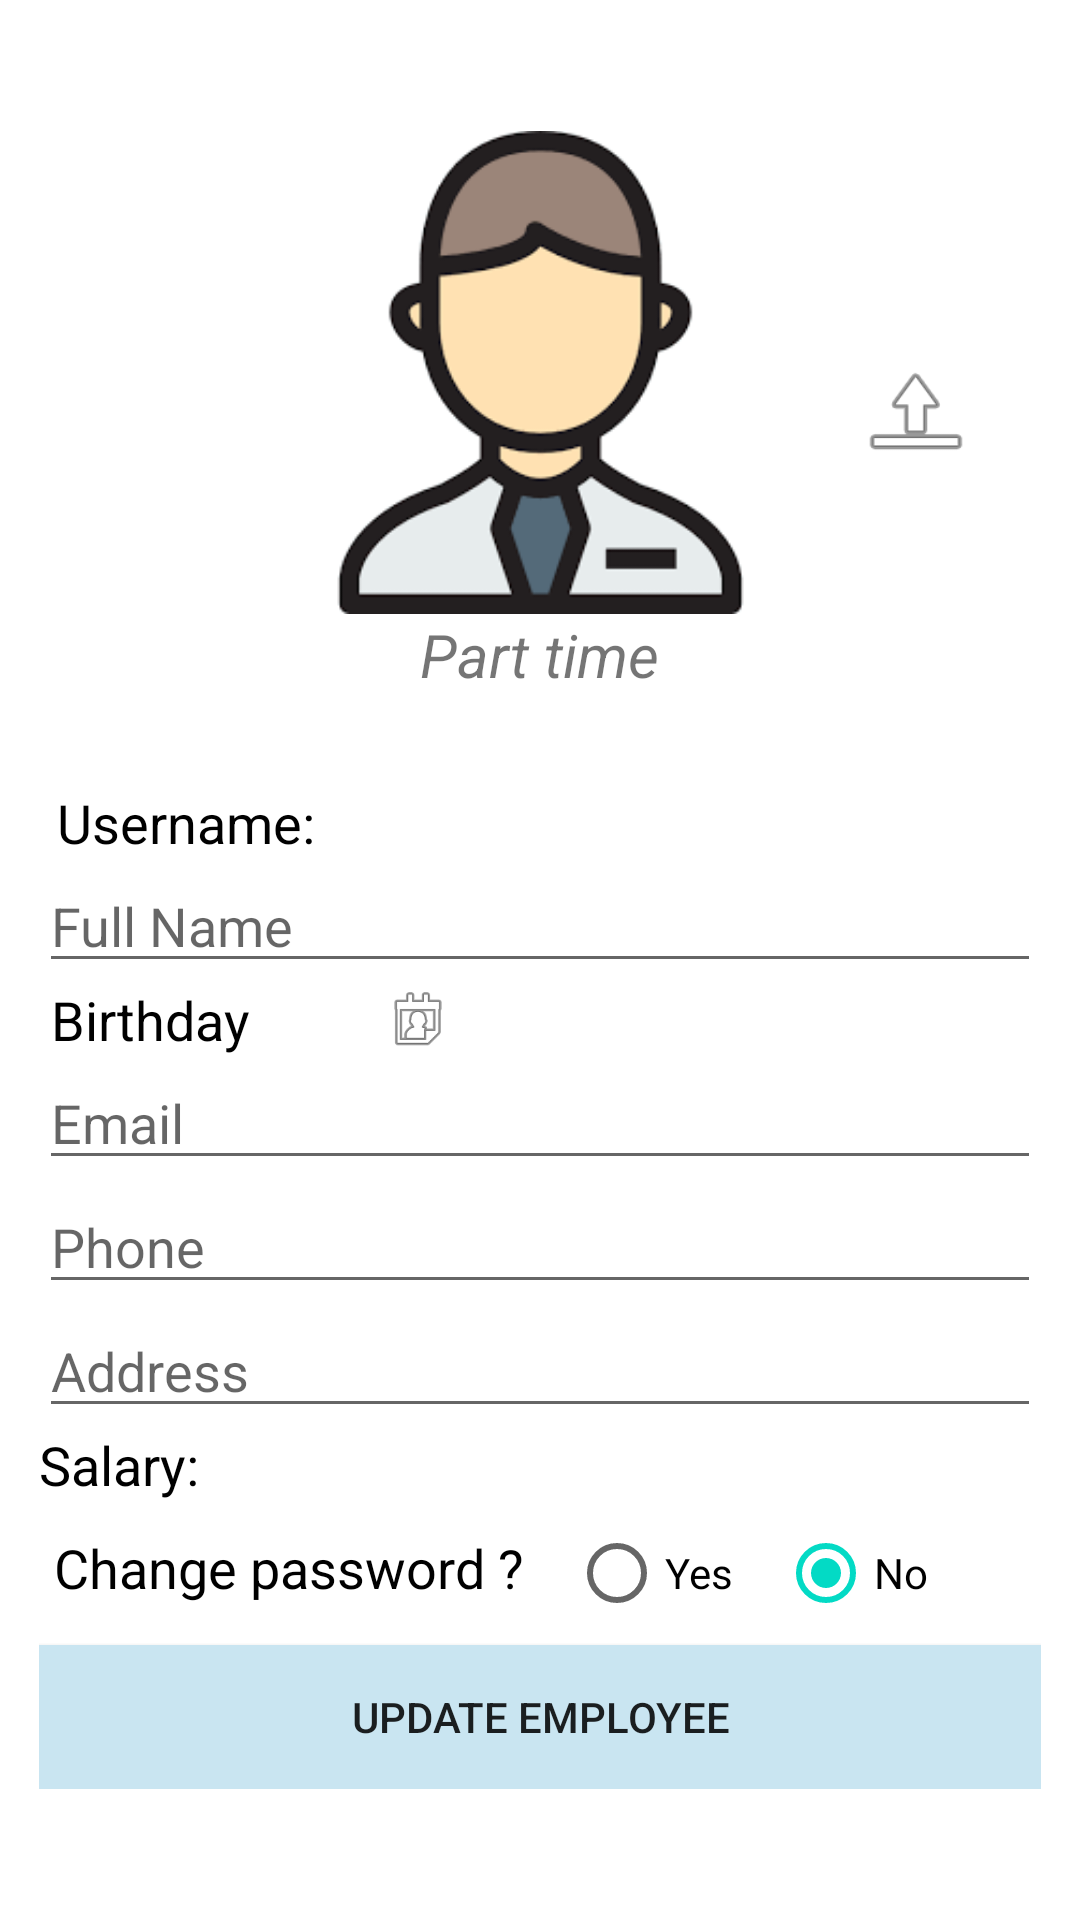

Android layout source for this screen:
<!-- AndroidManifest.xml: application theme Theme.EmployeeManage -->
<!-- res/layout/activity_update_employee.xml -->
<?xml version="1.0" encoding="utf-8"?>
<androidx.constraintlayout.widget.ConstraintLayout xmlns:android="http://schemas.android.com/apk/res/android"
    xmlns:app="http://schemas.android.com/apk/res-auto"
    xmlns:tools="http://schemas.android.com/tools"
    android:layout_width="match_parent"
    android:layout_height="match_parent"
    android:padding="13dp"
    android:layout_gravity="center_vertical"
    tools:context=".activity.UpdateEmployeeActivity">


    <androidx.constraintlayout.widget.ConstraintLayout
        android:layout_width="match_parent"
        android:layout_height="wrap_content"
        app:layout_constraintTop_toTopOf="parent"
        app:layout_constraintBottom_toBottomOf="parent">
        <TextView
            android:layout_width="wrap_content"
            android:layout_height="wrap_content"
            android:id="@+id/tv_kind_update_account"
            android:textSize="30sp"
            android:textStyle="bold"
            app:layout_constraintTop_toTopOf="parent"
            app:layout_constraintBottom_toTopOf="@id/imgAvatar"
            app:layout_constraintRight_toRightOf="parent"
            app:layout_constraintLeft_toLeftOf="parent"/>
        <androidx.constraintlayout.widget.ConstraintLayout
            android:layout_width="match_parent"
            android:layout_height="wrap_content"
            app:layout_constraintRight_toRightOf="parent"
            app:layout_constraintLeft_toLeftOf="parent"
            app:layout_constraintTop_toTopOf="parent"
            android:id="@+id/imgAvatar"
            app:layout_constraintBottom_toTopOf="@id/create_account_form">

            <ImageView
                android:id="@+id/img_ava_account"
                android:layout_width="167dp"
                android:layout_height="161dp"
                android:src="@drawable/avatar_default"
                app:layout_constraintLeft_toLeftOf="parent"
                app:layout_constraintRight_toRightOf="parent"
                app:layout_constraintTop_toTopOf="parent" />

            <TextView
                android:layout_width="wrap_content"
                android:layout_height="wrap_content"
                android:text="Part time"
                android:textStyle="italic"
                android:id="@+id/tv_positioon_update_employee"
                app:layout_constraintRight_toRightOf="parent"
                app:layout_constraintLeft_toLeftOf="parent"
                app:layout_constraintTop_toBottomOf="@id/img_ava_account"
                android:textSize="20sp"/>

            <Button
                android:layout_width="40dp"
                android:layout_height="40dp"
                android:id="@+id/btn_upload"
                android:background="@android:drawable/ic_menu_upload"
                app:layout_constraintLeft_toRightOf="@id/img_ava_account"
                app:layout_constraintTop_toTopOf="parent"
                app:layout_constraintBottom_toBottomOf="parent"
                app:layout_constraintRight_toRightOf="parent"/>
        </androidx.constraintlayout.widget.ConstraintLayout>


        <LinearLayout
            android:id="@+id/create_account_form"
            android:layout_width="match_parent"
            android:layout_height="wrap_content"
            android:gravity="center_horizontal"
            android:orientation="vertical"
            app:layout_constraintBottom_toBottomOf="parent"
            app:layout_constraintLeft_toLeftOf="parent"
            app:layout_constraintRight_toRightOf="parent"
            app:layout_constraintTop_toBottomOf="@id/imgAvatar">

            <TextView
                android:layout_width="match_parent"
                android:layout_height="wrap_content"
                android:textSize="18sp"
                android:layout_marginLeft="4dp"
                android:text="Username: "
                android:textColor="@color/black"
                android:id="@+id/tv_username_admin"/>

            <EditText
                android:id="@+id/edt_update_fullname_admin"
                android:layout_width="match_parent"
                android:layout_height="wrap_content"
                android:hint="Full Name"
                android:textColor="@color/black"
                android:textSize="18sp" />

            <LinearLayout
                android:id="@+id/birthday_layout"
                android:layout_width="match_parent"
                android:layout_height="wrap_content"
                android:orientation="horizontal">
                <TextView
                    android:layout_width="wrap_content"
                    android:layout_height="wrap_content"
                    android:layout_marginLeft="4dp"
                    android:layout_marginRight="30dp"
                    android:text="Birthday"
                    android:textColor="@color/black"
                    android:textSize="18sp" />

                <TextView
                    android:id="@+id/tv_birthday_employee"
                    android:layout_width="wrap_content"
                    android:layout_height="wrap_content"
                    android:textColor="@color/black"
                    android:textSize="18sp" />

                <ImageView
                    android:id="@+id/btn_calendar_employee"
                    android:layout_width="wrap_content"
                    android:layout_height="match_parent"
                    android:layout_marginLeft="10dp"
                    android:clickable="true"
                    android:src="@android:drawable/ic_menu_my_calendar" />
            </LinearLayout>

            <EditText
                android:id="@+id/edt_update_email_admin"
                android:layout_width="match_parent"
                android:layout_height="wrap_content"
                android:hint="Email"
                android:textSize="18sp" />

            <EditText
                android:id="@+id/edt_update_phone_admin"
                android:layout_width="match_parent"
                android:layout_height="wrap_content"
                android:hint="Phone"
                android:textSize="18sp" />

            <LinearLayout
                android:id="@+id/employee_form_info"
                android:layout_width="match_parent"
                android:layout_height="wrap_content"
                android:orientation="vertical">

                <EditText
                    android:id="@+id/edt_update_address_employee"
                    android:layout_width="match_parent"
                    android:layout_height="wrap_content"
                    android:hint="Address"
                    android:textSize="18sp" />

                <TextView
                    android:id="@+id/tv_salary"
                    android:layout_width="match_parent"
                    android:layout_height="wrap_content"
                    android:text="Salary: "
                    android:textColor="@color/black"
                    android:textSize="18sp" />
            </LinearLayout>

            <RadioGroup
                android:id="@+id/rd_change_pass_admin"
                android:layout_width="match_parent"
                android:layout_height="wrap_content"
                android:orientation="horizontal">

                <TextView
                    android:layout_width="wrap_content"
                    android:layout_height="wrap_content"
                    android:paddingLeft="5dp"
                    android:text="Change password ?"
                    android:textColor="@color/black"
                    android:textSize="18sp" />

                <RadioButton
                    android:id="@+id/rd_change_pass_yes_admin"
                    android:layout_width="wrap_content"
                    android:layout_height="wrap_content"
                    android:layout_marginLeft="15dp"
                    android:checked="false"
                    android:text="Yes" />

                <RadioButton
                    android:id="@+id/rd_change_pass_no_admin"
                    android:layout_width="wrap_content"
                    android:layout_height="wrap_content"
                    android:layout_marginLeft="15dp"
                    android:checked="true"
                    android:text="No" />
            </RadioGroup>

            <EditText
                android:id="@+id/edt_update_password_admin"
                android:layout_width="match_parent"
                android:layout_height="wrap_content"
                android:hint="password"
                android:visibility="gone"
                android:inputType="textPassword"
                android:textSize="18sp" />

            <Button
                android:id="@+id/btn_update_account_admin"
                android:layout_width="match_parent"
                android:layout_height="wrap_content"
                android:background="#C9E5F1"
                android:text="Update Employee"
                app:layout_constraintBottom_toBottomOf="parent"
                app:layout_constraintLeft_toLeftOf="parent"
                app:layout_constraintRight_toRightOf="parent"
                app:layout_constraintVertical_bias="0"/>
        </LinearLayout>
    </androidx.constraintlayout.widget.ConstraintLayout>

</androidx.constraintlayout.widget.ConstraintLayout>
<!-- resources referenced by this layout -->
<resources>
  <color name="black">#FF000000</color>
  <!-- drawable avatar_default: png bitmap (drawable, 4884 bytes) -->
  <style name="Theme.EmployeeManage" parent="Theme.MaterialComponents.DayNight.DarkActionBar">
          
          <item name="colorPrimary">@color/purple_500</item>
          <item name="colorPrimaryVariant">@color/purple_700</item>
          <item name="colorOnPrimary">@color/white</item>
          
          <item name="colorSecondary">@color/teal_200</item>
          <item name="colorSecondaryVariant">@color/teal_700</item>
          <item name="colorOnSecondary">@color/black</item>
          
          <item name="android:statusBarColor" tools:targetApi="l">?attr/colorPrimaryVariant</item>
          
      </style>
  <color name="purple_500">#FF6200EE</color>
  <color name="purple_700">#FF3700B3</color>
  <color name="white">#FFFFFFFF</color>
  <color name="teal_200">#FF03DAC5</color>
  <color name="teal_700">#FF018786</color>
</resources>
